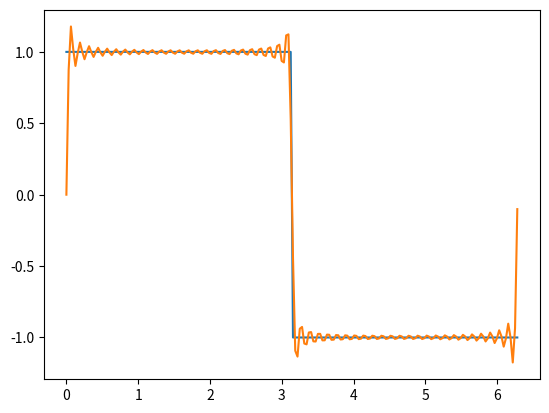

The matplotlib source for this figure:
import math
import numpy 
import scipy.integrate as integrate
from scipy import signal

import matplotlib.pyplot as pplt

var_axis_X = numpy.linspace(0, 6.28, num=200)
#var_axis_X = numpy.array(var_axis_X)
print('X axis list of values : ',var_axis_X)
var_n = 51 # number of waves used for construction

var_a0 = 0 # a0 value
var_lst_an = ['NA'] # list of Cosine weightages
var_lst_bn = ['NA'] # list of Sine weightages





def mthd_get_coef(para_the_func , para_n ,para_an_or_bn):
    # integrate.quad  is giving tuple as output , in which zero th index contains integration awnser
    if para_n == 0 and para_an_or_bn == 'an':
        a0 = (0.318) * ((integrate.quad(lambda x:para_the_func(x) , -(math.pi) , (math.pi)))[0])
        return a0
    if para_n != 0 and para_an_or_bn == 'an':    
        an = (0.318) * ((integrate.quad((lambda x:para_the_func(x) * math.cos(para_n * x)) , -math.pi , math.pi))[0])
        return an
    if para_n != 0 and para_an_or_bn == 'bn':    
        bn = (0.318) * ((integrate.quad((lambda x:para_the_func(x) * math.sin(para_n * x)) , -math.pi , math.pi))[0])
        return bn
    return 'NA'





def mthd_output(para_n , para_a0 , para_lst_an , para_lst_bn , para_axis_X):
    #f_of_x = (para_a0)*(1/2) 
    for cntr in range(0 , len(para_lst_an)) :
        if cntr == 0 :
            f_of_x = (para_a0)*(1/2) 
        else :
            #print('f_of_x in an : ',f_of_x)
            f_of_x = f_of_x + para_lst_an[cntr] * (numpy.cos( (cntr) * (para_axis_X) ))
            f_of_x = f_of_x + para_lst_bn[cntr] * (numpy.sin( (cntr) * (para_axis_X) ))

    # for cntr in range(1 , len(para_lst_bn)) :
    #     #print('f_of_x in bn : ',f_of_x)
    #     f_of_x = f_of_x + para_lst_bn[cntr] * (numpy.sin( (cntr) * (para_axis_X) ))

    return f_of_x





def mth_plot_graph (para_axis_x , para_main_func , para_generated_func):
    pplt.plot(para_axis_x,para_main_func )
    pplt.plot(para_axis_x,para_generated_func )
    pplt.show()





var_the_func = signal.square
for i in range (0,var_n) :
    if i == 0 :
        var_a0 = mthd_get_coef(var_the_func , i , 'an')
    else :
        var_lst_an.append(mthd_get_coef(var_the_func , i , 'an'))
        var_lst_bn.append(mthd_get_coef(var_the_func , i , 'bn'))

print(' var_a0 : ',var_a0)
print(' var_lst_an : ',var_lst_an)
print(' var_lst_bn : ',var_lst_bn)





var_f_of_x = mthd_output(var_n , var_a0 , var_lst_an , var_lst_bn , var_axis_X)
print('var_f_of_x : ', var_f_of_x)





mth_plot_graph (var_axis_X , var_the_func(var_axis_X) , var_f_of_x)

